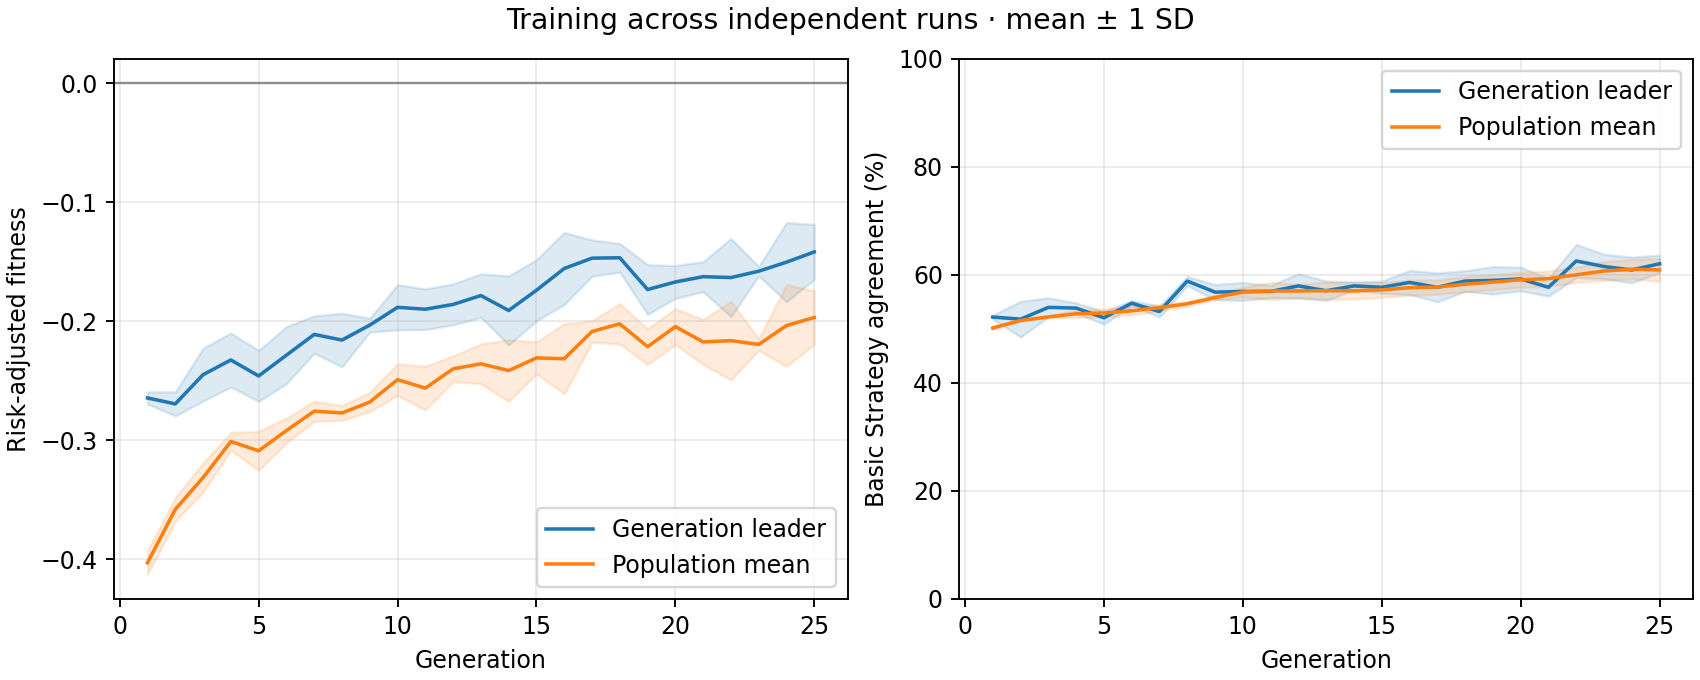

Values plotted in this chart, from the file beside it:
generation, best_fitness_mean, best_fitness_sd, average_fitness_mean, average_fitness_sd, best_match_pct_mean, best_match_pct_sd, population_match_pct_mean, population_match_pct_sd
1, -0.2646, 0.005098, -0.4031, 0.009828, 52.18, 0.3626, 50.16, 0.3137
2, -0.2695, 0.01008, -0.3582, 0.009992, 51.79, 3.299, 51.55, 0.1194
3, -0.245, 0.02218, -0.3315, 0.01231, 53.97, 1.786, 52.21, 0.1416
4, -0.2326, 0.0227, -0.3011, 0.007568, 53.85, 0.9421, 52.79, 0.7112
5, -0.2461, 0.02139, -0.309, 0.01636, 52.05, 1.189, 52.94, 0.7015
6, -0.2286, 0.02404, -0.2919, 0.0104, 54.74, 0.4797, 53.34, 0.7556
7, -0.2112, 0.01567, -0.2757, 0.008433, 53.21, 1.009, 53.91, 0.5689
8, -0.2159, 0.02252, -0.2772, 0.006198, 58.85, 0.8309, 54.64, 0.4147
9, -0.2033, 0.005836, -0.268, 0.008051, 56.79, 1.416, 55.8, 0.393
10, -0.1883, 0.01895, -0.2492, 0.01321, 56.92, 1.662, 56.81, 0.8996
11, -0.1899, 0.01705, -0.2563, 0.0184, 56.92, 1.132, 57.01, 1.588
12, -0.1859, 0.01724, -0.2401, 0.01088, 57.95, 2.272, 57.01, 1.247
13, -0.1785, 0.01831, -0.2358, 0.01667, 57.05, 1.786, 57.07, 1.579
14, -0.191, 0.02902, -0.2415, 0.02589, 57.95, 0.7903, 57.03, 1.491
15, -0.174, 0.02573, -0.2309, 0.0135, 57.69, 1.132, 57.22, 1.397
16, -0.1557, 0.03027, -0.2316, 0.0295, 58.59, 2.206, 57.61, 1.405
17, -0.147, 0.01523, -0.2086, 0.009012, 57.69, 2.683, 57.74, 1.348
18, -0.1467, 0.01207, -0.2022, 0.01692, 58.85, 1.91, 58.26, 1.404
19, -0.1734, 0.02084, -0.2215, 0.01496, 58.97, 2.538, 58.65, 1.394
20, -0.167, 0.01375, -0.2046, 0.01509, 59.23, 2.198, 59.09, 1.399
21, -0.1626, 0.01258, -0.2175, 0.01885, 57.69, 1.632, 59.3, 1.407
22, -0.1633, 0.03293, -0.2163, 0.03303, 62.56, 3.082, 60, 1.409
23, -0.158, 0.003987, -0.2196, 0.004908, 61.54, 2.265, 60.71, 1.745
24, -0.1504, 0.03332, -0.2037, 0.03439, 60.9, 2.378, 61.03, 1.812
25, -0.1418, 0.0231, -0.1969, 0.02247, 62.05, 1.612, 60.91, 2.101
